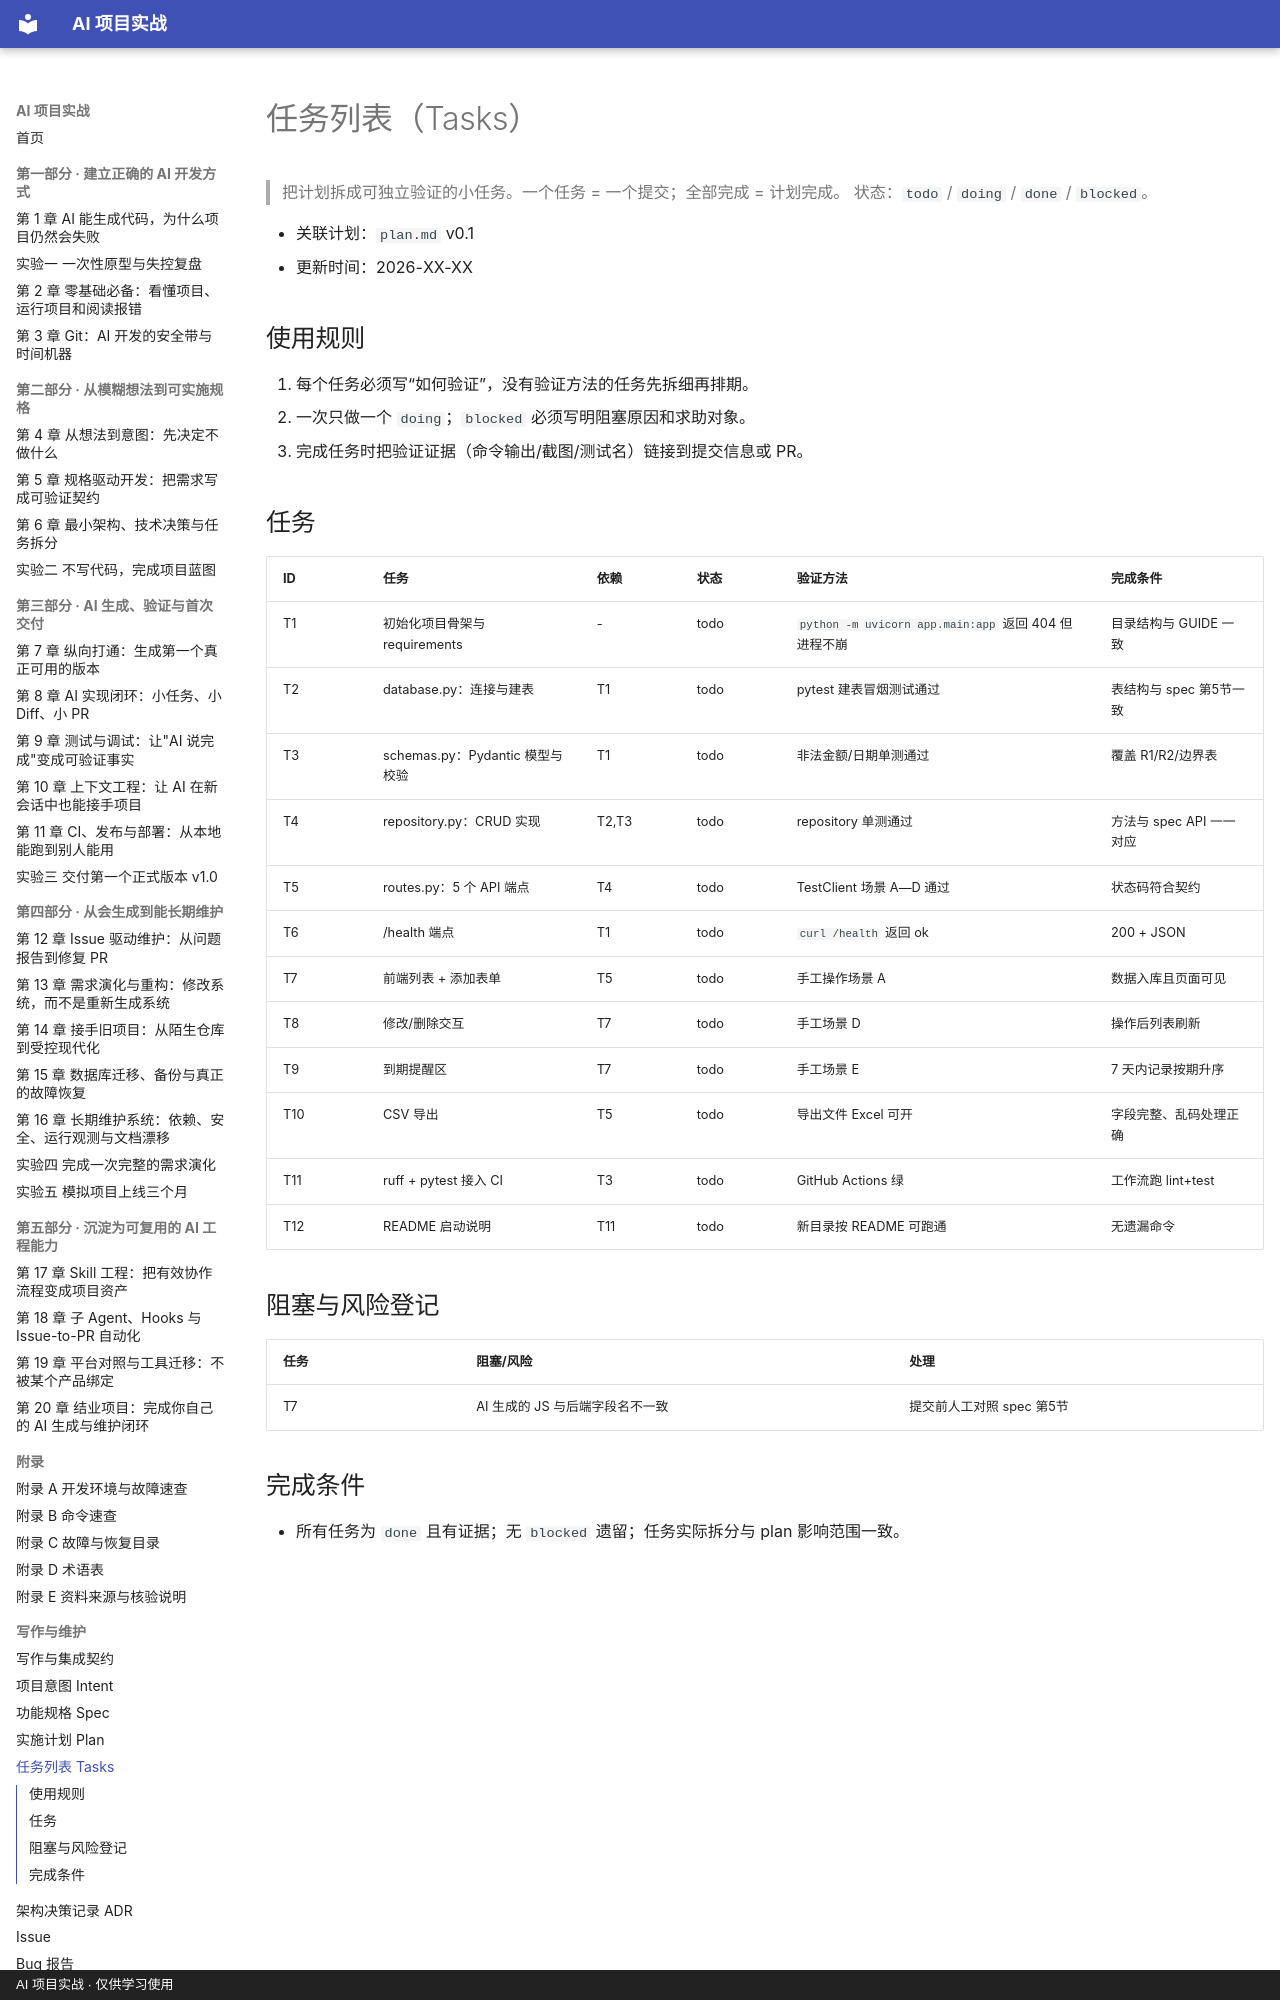

repository: zzy00747/ai-project-tutorial · page: blueprints/tasks/index.html · generator: mkdocs · copyright: AI 项目实战 · 仅供学习使用

# 任务列表（Tasks）

> 把计划拆成可独立验证的小任务。一个任务 = 一个提交；全部完成 = 计划完成。
> 状态：`todo` / `doing` / `done` / `blocked`。

- 关联计划：`plan.md` v0.1
- 更新时间：2026-XX-XX

## 使用规则

1. 每个任务必须写“如何验证”，没有验证方法的任务先拆细再排期。
2. 一次只做一个 `doing`；`blocked` 必须写明阻塞原因和求助对象。
3. 完成任务时把验证证据（命令输出/截图/测试名）链接到提交信息或 PR。
